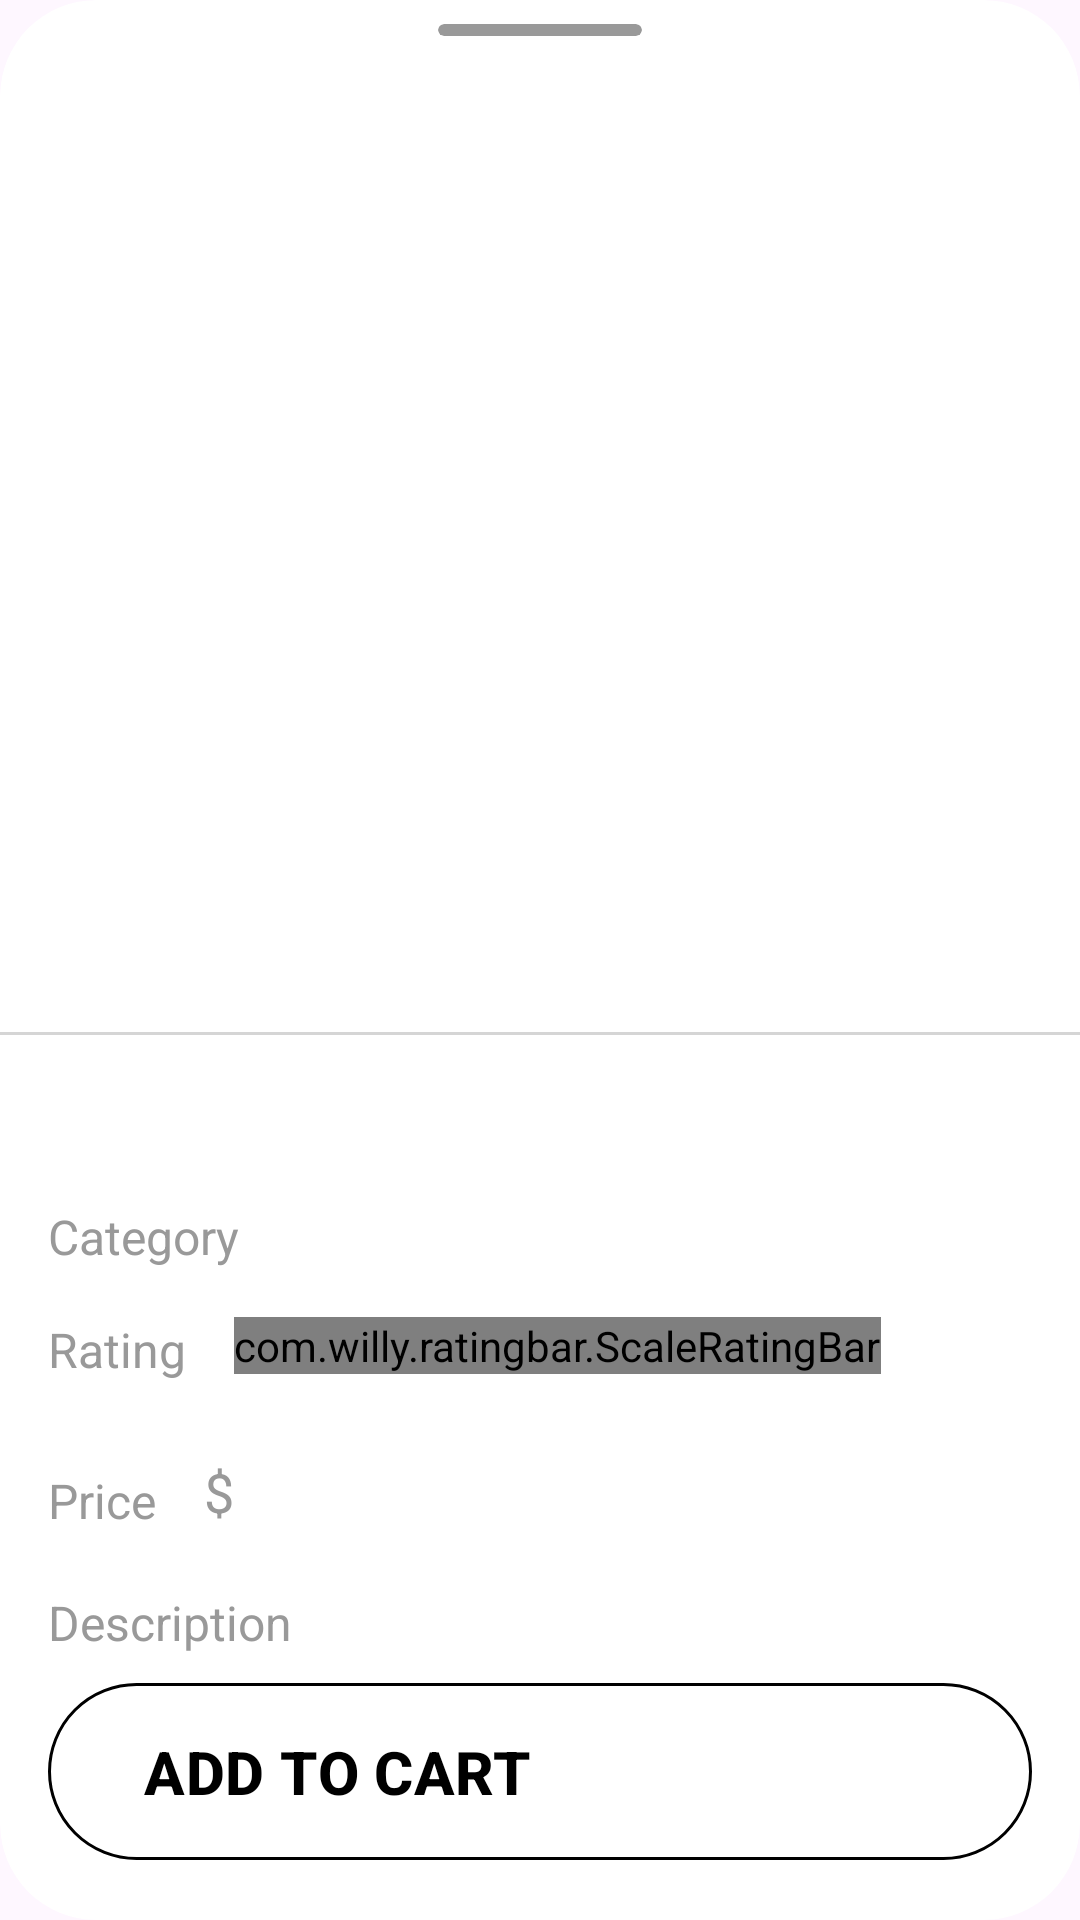

Android layout source for this screen:
<!-- AndroidManifest.xml: application theme Theme.Test_Deveem -->
<!-- res/layout/product_bottom_sheet_fragment.xml -->
<?xml version="1.0" encoding="utf-8"?>
<com.google.android.material.card.MaterialCardView xmlns:android="http://schemas.android.com/apk/res/android"
    xmlns:app="http://schemas.android.com/apk/res-auto"
    xmlns:tools="http://schemas.android.com/tools"
    android:layout_width="match_parent"
    android:layout_height="match_parent"
    android:backgroundTint="@color/white"
    android:orientation="vertical"
    app:cardCornerRadius="32dp"
    app:strokeWidth="0dp"
    tools:context=".ui.product_bottom_sheet.ProductBottomSheetFragment">

    <androidx.constraintlayout.widget.ConstraintLayout
        android:layout_width="match_parent"
        android:layout_height="match_parent"
        android:orientation="vertical">

        <com.google.android.material.card.MaterialCardView
            android:id="@+id/cv"
            android:layout_width="68dp"
            android:layout_height="4dp"
            android:layout_gravity="center_horizontal"
            android:layout_marginTop="8dp"
            android:backgroundTint="@color/grey_middle"
            app:layout_constraintEnd_toEndOf="parent"
            app:layout_constraintStart_toStartOf="parent"
            app:layout_constraintTop_toTopOf="parent"
            app:strokeWidth="0dp" />

        <androidx.core.widget.NestedScrollView
            android:layout_width="match_parent"
            android:layout_height="wrap_content"
            android:layout_marginTop="16dp"
            app:layout_constraintEnd_toEndOf="parent"
            app:layout_constraintStart_toStartOf="parent"
            app:layout_constraintTop_toBottomOf="@id/cv">

            <LinearLayout
                android:layout_width="match_parent"
                android:layout_height="wrap_content"
                android:orientation="vertical">

                <ImageView
                    android:id="@+id/img_product"
                    android:layout_width="match_parent"
                    android:layout_height="300dp"
                    android:layout_marginHorizontal="16dp"
                    android:contentDescription="@string/image"
                    tools:src="@drawable/ic_app_logo" />

                <View
                    android:layout_width="match_parent"
                    android:layout_height="1dp"
                    android:layout_marginTop="16dp"
                    android:background="@color/grey_average" />

                <TextView
                    android:id="@+id/tv_name"
                    android:layout_width="wrap_content"
                    android:layout_height="wrap_content"
                    android:layout_marginHorizontal="16dp"
                    android:layout_marginTop="16dp"
                    android:textColor="@color/black"
                    android:textSize="18sp"
                    tools:text="Mens Casual Slim Fit" />

                <LinearLayout
                    android:layout_width="match_parent"
                    android:layout_height="wrap_content"
                    android:layout_marginHorizontal="16dp"
                    android:layout_marginTop="16dp">

                    <TextView
                        android:layout_width="wrap_content"
                        android:layout_height="wrap_content"
                        android:text="@string/category"
                        android:textColor="@color/grey_middle"
                        android:textSize="16sp" />

                    <TextView
                        android:id="@+id/tv_category"
                        android:layout_width="wrap_content"
                        android:layout_height="wrap_content"
                        android:layout_marginStart="16dp"
                        android:textColor="@color/black"
                        android:textSize="16sp"
                        tools:text="@string/category" />
                </LinearLayout>

                <LinearLayout
                    android:layout_width="match_parent"
                    android:layout_height="wrap_content"
                    android:layout_marginHorizontal="16dp"
                    android:layout_marginTop="16dp"
                    android:orientation="horizontal">

                    <TextView
                        android:layout_width="wrap_content"
                        android:layout_height="wrap_content"
                        android:layout_gravity="bottom"
                        android:layout_marginEnd="16dp"
                        android:text="@string/rating"
                        android:textColor="@color/grey_middle"
                        android:textSize="16sp" />

                    <com.willy.ratingbar.ScaleRatingBar
                        android:id="@+id/rb_rating"
                        android:layout_width="wrap_content"
                        android:layout_height="wrap_content"
                        app:srb_clearRatingEnabled="false"
                        app:srb_clickable="false"
                        app:srb_drawableEmpty="@drawable/star_empty"
                        app:srb_drawableFilled="@drawable/star_fill"
                        app:srb_isIndicator="false"
                        app:srb_numStars="5"
                        app:srb_scrollable="false"
                        app:srb_starHeight="24dp"
                        app:srb_starPadding="2dp"
                        app:srb_starWidth="24dp"
                        app:srb_stepSize="0.5" />
                </LinearLayout>

                <LinearLayout
                    android:layout_width="match_parent"
                    android:layout_height="wrap_content"
                    android:layout_marginHorizontal="16dp"
                    android:layout_marginTop="16dp">

                    <TextView
                        android:layout_width="wrap_content"
                        android:layout_height="wrap_content"
                        android:text="@string/price"
                        android:textColor="@color/grey_middle"
                        android:textSize="16sp" />

                    <TextView
                        android:id="@+id/tv_price"
                        android:layout_width="wrap_content"
                        android:layout_height="wrap_content"
                        android:layout_marginStart="16dp"
                        android:textColor="@color/black"
                        android:textSize="28sp"
                        tools:text="15.99" />

                    <TextView
                        android:id="@+id/sign_dollar"
                        android:layout_width="wrap_content"
                        android:layout_height="wrap_content"
                        android:layout_gravity="center_vertical"
                        android:layout_marginTop="2dp"
                        android:text="@string/ty_dolla"
                        android:textColor="@color/grey_middle"
                        android:textSize="18sp" />
                </LinearLayout>

                <TextView
                    android:layout_width="wrap_content"
                    android:layout_height="wrap_content"
                    android:layout_marginHorizontal="16dp"
                    android:layout_marginTop="16dp"
                    android:text="Description"
                    android:textColor="@color/grey_middle"
                    android:textSize="16sp" />

                <TextView
                    android:id="@+id/tv_desc"
                    android:layout_width="match_parent"
                    android:layout_height="wrap_content"
                    android:layout_marginHorizontal="16dp"
                    android:layout_marginTop="12dp"
                    android:layout_marginBottom="122dp"
                    android:textColor="@color/grey_dark"
                    android:textSize="12sp"
                    tools:text="@string/test_desc" />

            </LinearLayout>
        </androidx.core.widget.NestedScrollView>


        <com.google.android.material.button.MaterialButton
            android:id="@+id/btn_cart"
            style="@style/ProductInteractionButtonStyle"
            app:layout_constraintBottom_toBottomOf="parent"
            app:layout_constraintEnd_toEndOf="parent"
            app:layout_constraintStart_toStartOf="parent"
            app:strokeColor="@color/black"
            app:strokeWidth="1dp"
            tools:ignore="RtlCompat" />
    </androidx.constraintlayout.widget.ConstraintLayout>

</com.google.android.material.card.MaterialCardView>
<!-- resources referenced by this layout -->
<resources>
  <color name="black">#FF000000</color>
  <color name="grey_average">#D5D5D5</color>
  <color name="grey_dark">#555555</color>
  <color name="grey_middle">#999999</color>
  <color name="white">#FFFFFFFF</color>
  <string name="category">Category</string>
  <string name="image">image</string>
  <string name="price">Price</string>
  <string name="rating">Rating</string>
  <string name="test_desc">The color could be slightly different between on the screen and in practice. / Please note that body builds vary by person, therefore, detailed size information should be reviewed below on the product description.</string>
  <string name="ty_dolla">$</string>
  <style name="ProductInteractionButtonStyle" parent="Widget.Material3.Button">
          <item name="android:layout_marginHorizontal" tools:targetApi="o">16dp</item>
          <item name="android:layout_marginBottom">16dp</item>
          <item name="android:layout_width">match_parent</item>
          <item name="android:layout_height">wrap_content</item>
          <item name="android:backgroundTint">@color/white</item>
          <item name="android:textSize">20sp</item>
          <item name="android:drawableEnd">@drawable/ic_add_cart</item>
          <item name="android:paddingHorizontal" tools:targetApi="o">32dp</item>
          <item name="android:paddingVertical" tools:targetApi="o">16dp</item>
          <item name="android:text">@string/add_to_cart</item>
          <item name="android:textAlignment">textStart</item>
          <item name="android:textColor">@color/black</item>
          <item name="android:textStyle">bold</item>
      </style>
  <style name="Theme.Test_Deveem" parent="Base.Theme.Test_Deveem" />
  <string name="add_to_cart">ADD TO CART</string>
  <style name="Base.Theme.Test_Deveem" parent="Theme.Material3.Light.NoActionBar">
          
          <item name="android:statusBarColor">@color/white</item>
          <item name="android:navigationBarColor">@color/black</item>
      </style>
</resources>
